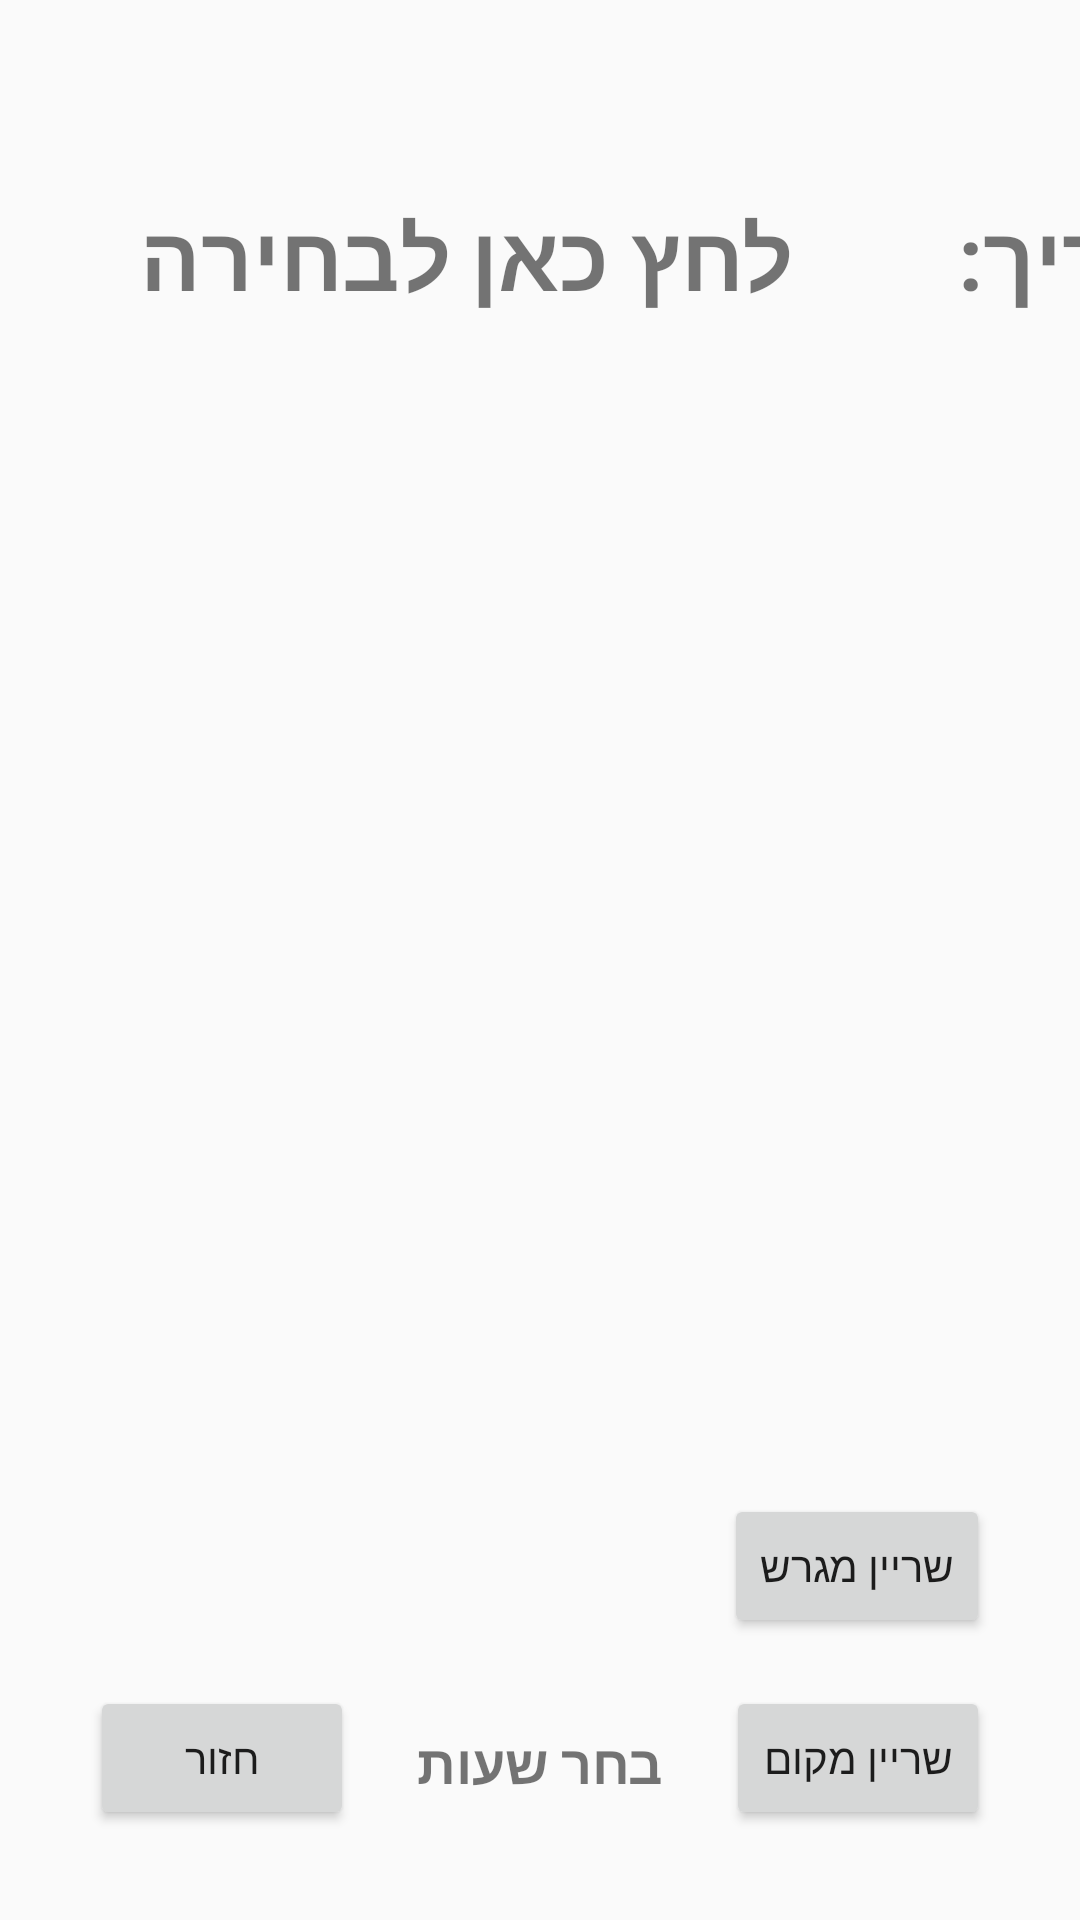

Produce the Android XML layout that renders to this screen, including the resource entries it uses.
<!-- AndroidManifest.xml: application theme AppTheme -->
<!-- res/layout/activity_admin_manage_fields.xml -->
<?xml version="1.0" encoding="utf-8"?>
<androidx.constraintlayout.widget.ConstraintLayout xmlns:android="http://schemas.android.com/apk/res/android"
    xmlns:app="http://schemas.android.com/apk/res-auto"
    xmlns:tools="http://schemas.android.com/tools"
    android:layout_width="match_parent"
    android:layout_height="match_parent"
    tools:context=".FieldsActivity">

    <TextView
        android:id="@+id/fieldName"
        android:layout_width="wrap_content"
        android:layout_height="wrap_content"
        android:layout_marginStart="180dp"
        android:layout_marginTop="20dp"
        android:layout_marginEnd="180dp"
        android:textSize="24sp"
        android:textStyle="bold|italic"
        app:layout_constraintEnd_toEndOf="parent"
        app:layout_constraintStart_toStartOf="parent"
        app:layout_constraintTop_toTopOf="parent" />

    <TextView
        android:id="@+id/dateTxt"
        android:layout_width="wrap_content"
        android:layout_height="wrap_content"
        android:layout_marginStart="150dp"
        android:layout_marginTop="65dp"
        android:layout_marginEnd="20dp"
        android:text="@string/selectDate"
        android:textSize="30sp"
        android:textStyle="bold"
        app:layout_constraintEnd_toStartOf="@+id/dateView"
        app:layout_constraintStart_toStartOf="parent"
        app:layout_constraintTop_toTopOf="parent" />

    <TextView
        android:id="@+id/dateView"
        android:layout_width="wrap_content"
        android:layout_height="wrap_content"
        android:layout_marginStart="35dp"
        android:layout_marginTop="65dp"
        android:layout_marginEnd="50dp"
        android:text="@string/date"
        android:textSize="30sp"
        android:textStyle="bold"
        app:layout_constraintEnd_toEndOf="parent"
        app:layout_constraintStart_toEndOf="@+id/dateTxt"
        app:layout_constraintTop_toTopOf="parent" />

    <ListView
        android:id="@+id/listView"
        android:layout_width="400dp"
        android:layout_height="300dp"
        android:layout_marginStart="1dp"
        android:layout_marginTop="20dp"
        android:layout_marginEnd="1dp"
        android:layout_marginBottom="20dp"
        app:layout_constraintBottom_toTopOf="@+id/fullAssignBtn"
        app:layout_constraintEnd_toEndOf="parent"
        app:layout_constraintHorizontal_bias="0.444"
        app:layout_constraintStart_toStartOf="parent"
        app:layout_constraintTop_toBottomOf="@+id/dateTxt" />

    <Button
        android:id="@+id/fullAssignBtn"
        android:layout_width="wrap_content"
        android:layout_height="wrap_content"
        android:layout_marginTop="50dp"
        android:layout_marginEnd="30dp"
        android:layout_marginBottom="15dp"
        android:text="@string/reserveField"
        app:layout_constraintBottom_toTopOf="@+id/assignMyselfBtn"
        app:layout_constraintEnd_toEndOf="parent"
        app:layout_constraintTop_toBottomOf="@+id/listView" />

    <Button
        android:id="@+id/backBtn"
        android:layout_width="wrap_content"
        android:layout_height="wrap_content"
        android:layout_marginStart="30dp"
        android:layout_marginBottom="30dp"
        android:text="@string/back"
        app:layout_constraintBottom_toBottomOf="parent"
        app:layout_constraintStart_toStartOf="parent" />

    <TextView
        android:id="@+id/hoursSelect"
        android:layout_width="wrap_content"
        android:layout_height="wrap_content"
        android:layout_marginStart="30dp"
        android:layout_marginEnd="30dp"
        android:layout_marginBottom="40dp"
        android:text="@string/selectHours"
        android:textSize="18sp"
        android:textStyle="bold"
        app:layout_constraintBottom_toBottomOf="parent"
        app:layout_constraintEnd_toStartOf="@+id/fullAssignBtn"
        app:layout_constraintStart_toEndOf="@+id/backBtn" />

    <Button
        android:id="@+id/assignMyselfBtn"
        android:layout_width="wrap_content"
        android:layout_height="wrap_content"
        android:layout_marginEnd="30dp"
        android:layout_marginBottom="30dp"
        android:text="@string/reserveSpot"
        app:layout_constraintBottom_toBottomOf="parent"
        app:layout_constraintEnd_toEndOf="parent" />

</androidx.constraintlayout.widget.ConstraintLayout>
<!-- resources referenced by this layout -->
<resources>
  <string name="back">חזור</string>
  <string name="date">תאריך:</string>
  <string name="reserveField">שריין מגרש</string>
  <string name="reserveSpot">שריין מקום</string>
  <string name="selectDate">לחץ כאן לבחירה</string>
  <string name="selectHours">בחר שעות</string>
  <style name="AppTheme" parent="Theme.AppCompat.Light.DarkActionBar">
          
          <item name="colorPrimary">@color/colorPrimary</item>
          <item name="colorPrimaryDark">@color/colorPrimaryDark</item>
          <item name="colorAccent">@color/colorAccent</item>
          
  
      </style>
  <color name="colorPrimary">#6200EE</color>
  <color name="colorPrimaryDark">#3700B3</color>
  <color name="colorAccent">#03DAC5</color>
</resources>
